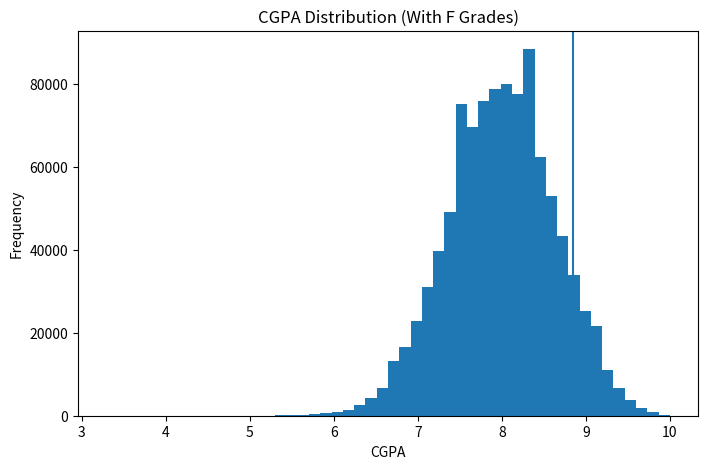

Source code (Python):
import numpy as np
import matplotlib.pyplot as plt
from tabulate import tabulate

# -----------------------
# CONFIG
# -----------------------

NUM_RUNS = 10
NUM_STUDENTS = 100000
NUM_COURSES = 31

your_cgpa = 8.85

TRAITS = 4

# Target F rate (approx)
FAIL_SIGMA_THRESHOLD = 3.5  # corresponds to your earlier grading rule

# -----------------------
# STORAGE
# -----------------------

results = []
all_cgpas = []

# -----------------------
# SIMULATION FUNCTION
# -----------------------

def run_simulation():

    students = np.random.normal(0, 1, (NUM_STUDENTS, TRAITS))

    course_weights = np.random.uniform(0.2, 1.0, (NUM_COURSES, TRAITS))
    course_weights /= course_weights.sum(axis=1, keepdims=True)

    course_difficulty = np.random.normal(0, 0.5, NUM_COURSES)

    grades = np.zeros((NUM_STUDENTS, NUM_COURSES))

    for j in range(NUM_COURSES):

        ability = students @ course_weights[j]
        noise = np.random.normal(0, 0.6, NUM_STUDENTS)  # slightly higher noise to allow F tail

        raw = ability - course_difficulty[j] + noise

        mu = np.mean(raw)
        sigma = np.std(raw)

        grades[:, j] = np.where(
            raw >= mu + 1.5 * sigma, 10,
            np.where(raw >= mu + 0.5 * sigma, 9,
            np.where(raw >= mu - 0.5 * sigma, 8,
            np.where(raw >= mu - 1.5 * sigma, 7,
            np.where(raw >= mu - 2.5 * sigma, 6,
            np.where(raw >= mu - FAIL_SIGMA_THRESHOLD * sigma, 5, 0))))))
    
    cgpa = grades.mean(axis=1)

    percentile = np.mean(cgpa <= your_cgpa) * 100
    sd = np.std(cgpa)

    return cgpa, percentile, sd

# -----------------------
# RUN MULTIPLE TIMES
# -----------------------

for i in range(NUM_RUNS):
    cgpa, percentile, sd = run_simulation()

    results.append([i+1, percentile, sd])
    all_cgpas.append(cgpa)

# -----------------------
# TABLE OUTPUT
# -----------------------

percentiles = [r[1] for r in results]
sds = [r[2] for r in results]

avg_percentile = np.mean(percentiles)
std_percentile = np.std(percentiles)

avg_sd = np.mean(sds)
std_sd = np.std(sds)

cv_percentile = std_percentile / avg_percentile
cv_sd = std_sd / avg_sd

enhanced_results = []

for i, (run, perc, sd) in enumerate(results):
    enhanced_results.append([run, perc, sd, sd / avg_sd])

enhanced_results.append(["AVG", avg_percentile, avg_sd, "-"])
enhanced_results.append(["STD", std_percentile, std_sd, "-"])
enhanced_results.append(["CV", cv_percentile, cv_sd, "-"])

print(tabulate(
    enhanced_results,
    headers=["Run", "Percentile", "CGPA SD", "Rel SD"],
    floatfmt=".4f"
))

# -----------------------
# SAVE DISTRIBUTION (OVERWRITE OLD FILE)
# -----------------------

combined = np.concatenate(all_cgpas)
combined_sorted = np.sort(combined)

np.save("cgpa_distribution.npy", combined_sorted)

print("Updated distribution saved (with F grades)")

# -----------------------
# SAVE GRAPH
# -----------------------

plt.figure(figsize=(8,5))
plt.hist(combined, bins=50)

plt.axvline(your_cgpa)

plt.title("CGPA Distribution (With F Grades)")
plt.xlabel("CGPA")
plt.ylabel("Frequency")

plt.savefig("cgpa_distribution_with_F.png", dpi=300)
plt.close()

print("Graph saved as cgpa_distribution_with_F.png")
